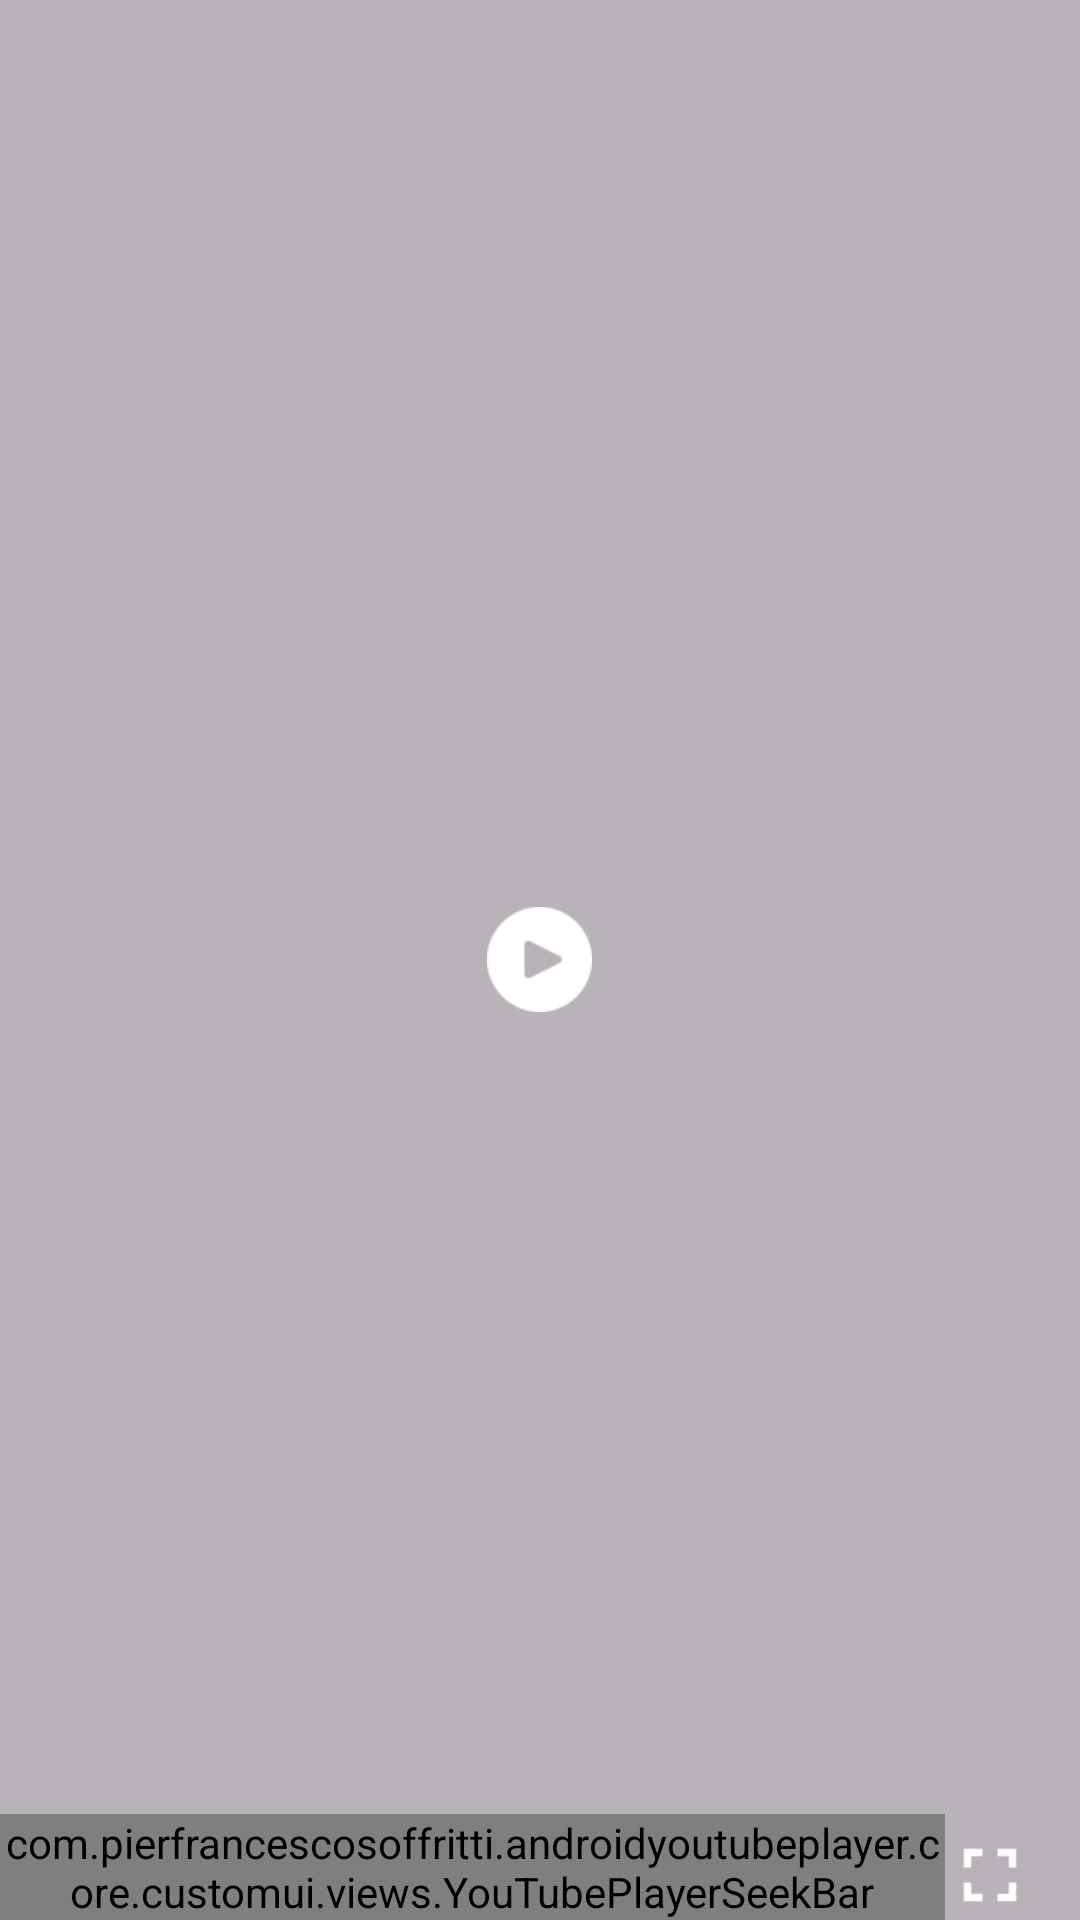

Reconstruct the res/layout file that produces this screen, plus the resources it refers to.
<!-- AndroidManifest.xml: application theme Theme.MyMovie -->
<!-- res/layout/custom_ui_contoller.xml -->
<?xml version="1.0" encoding="utf-8"?>
<RelativeLayout xmlns:android="http://schemas.android.com/apk/res/android"
    xmlns:app="http://schemas.android.com/apk/res-auto"
    android:layout_width="match_parent"
    android:layout_height="match_parent"
    android:id="@+id/root">

    <RelativeLayout
        android:layout_width="match_parent"
        android:layout_height="match_parent"
        android:layout_centerInParent="true"
        android:id="@+id/container"
        android:background="#46000000">

        <ImageView
            android:id="@+id/pausePlay"
            android:layout_width="35dp"
            android:layout_height="35dp"
            android:layout_centerInParent="true"
            android:background="?attr/selectableItemBackgroundBorderless"
            android:src="@drawable/ic_play_vp_img"
            app:tint="#fff" />

        <com.pierfrancescosoffritti.androidyoutubeplayer.core.customui.views.YouTubePlayerSeekBar
            android:layout_width="match_parent"
            android:layout_height="wrap_content"
            app:fontSize="12sp"
            app:color="@android:color/holo_red_light"
            android:layout_alignParentBottom="true"
            android:layout_toStartOf="@id/toggleFullScreen"
            android:id="@+id/playerSeekbar"/>

        <ImageView
            android:layout_width="30dp"
            android:layout_height="30dp"
            android:scaleType="centerCrop"
            android:layout_alignParentEnd="true"
            android:layout_marginRight="15dp"
            android:layout_alignParentBottom="true"
            android:id="@+id/toggleFullScreen"
            android:src="@drawable/ic_vp_fullscreen_icon"
            android:background="?attr/selectableItemBackgroundBorderless"
            app:tint="#fff" />

    </RelativeLayout>

</RelativeLayout>
<!-- resources referenced by this layout -->
<resources>
  <!-- drawable ic_play_vp_img: png bitmap (drawable-xhdpi, 1467 bytes) -->
  <!-- drawable ic_vp_fullscreen_icon (drawable) -->
  <vector xmlns:android="http://schemas.android.com/apk/res/android"
      android:width="24dp"
      android:height="24dp"
      android:viewportWidth="24"
      android:viewportHeight="24"
      android:tint="@color/white">
    <path
        android:fillColor="@android:color/white"
        android:pathData="M7,14L5,14v5h5v-2L7,17v-3zM5,10h2L7,7h3L10,5L5,5v5zM17,17h-3v2h5v-5h-2v3zM14,5v2h3v3h2L19,5h-5z"/>
  </vector>
  <style name="Theme.MyMovie" parent="Base.Theme.MyMovie">
          <item name="android:forceDarkAllowed">false</item>
          <item name="android:windowDisablePreview">true</item>
      </style>
  <color name="white">#FFFFFFFF</color>
  <style name="Base.Theme.MyMovie" parent="Theme.Material3.DayNight.NoActionBar">
          <item name="colorPrimaryDark">#000000</item>
          <item name="android:statusBarColor">#1C2939</item>
          <item name="android:navigationBarColor">#1C2939</item>
      </style>
</resources>
